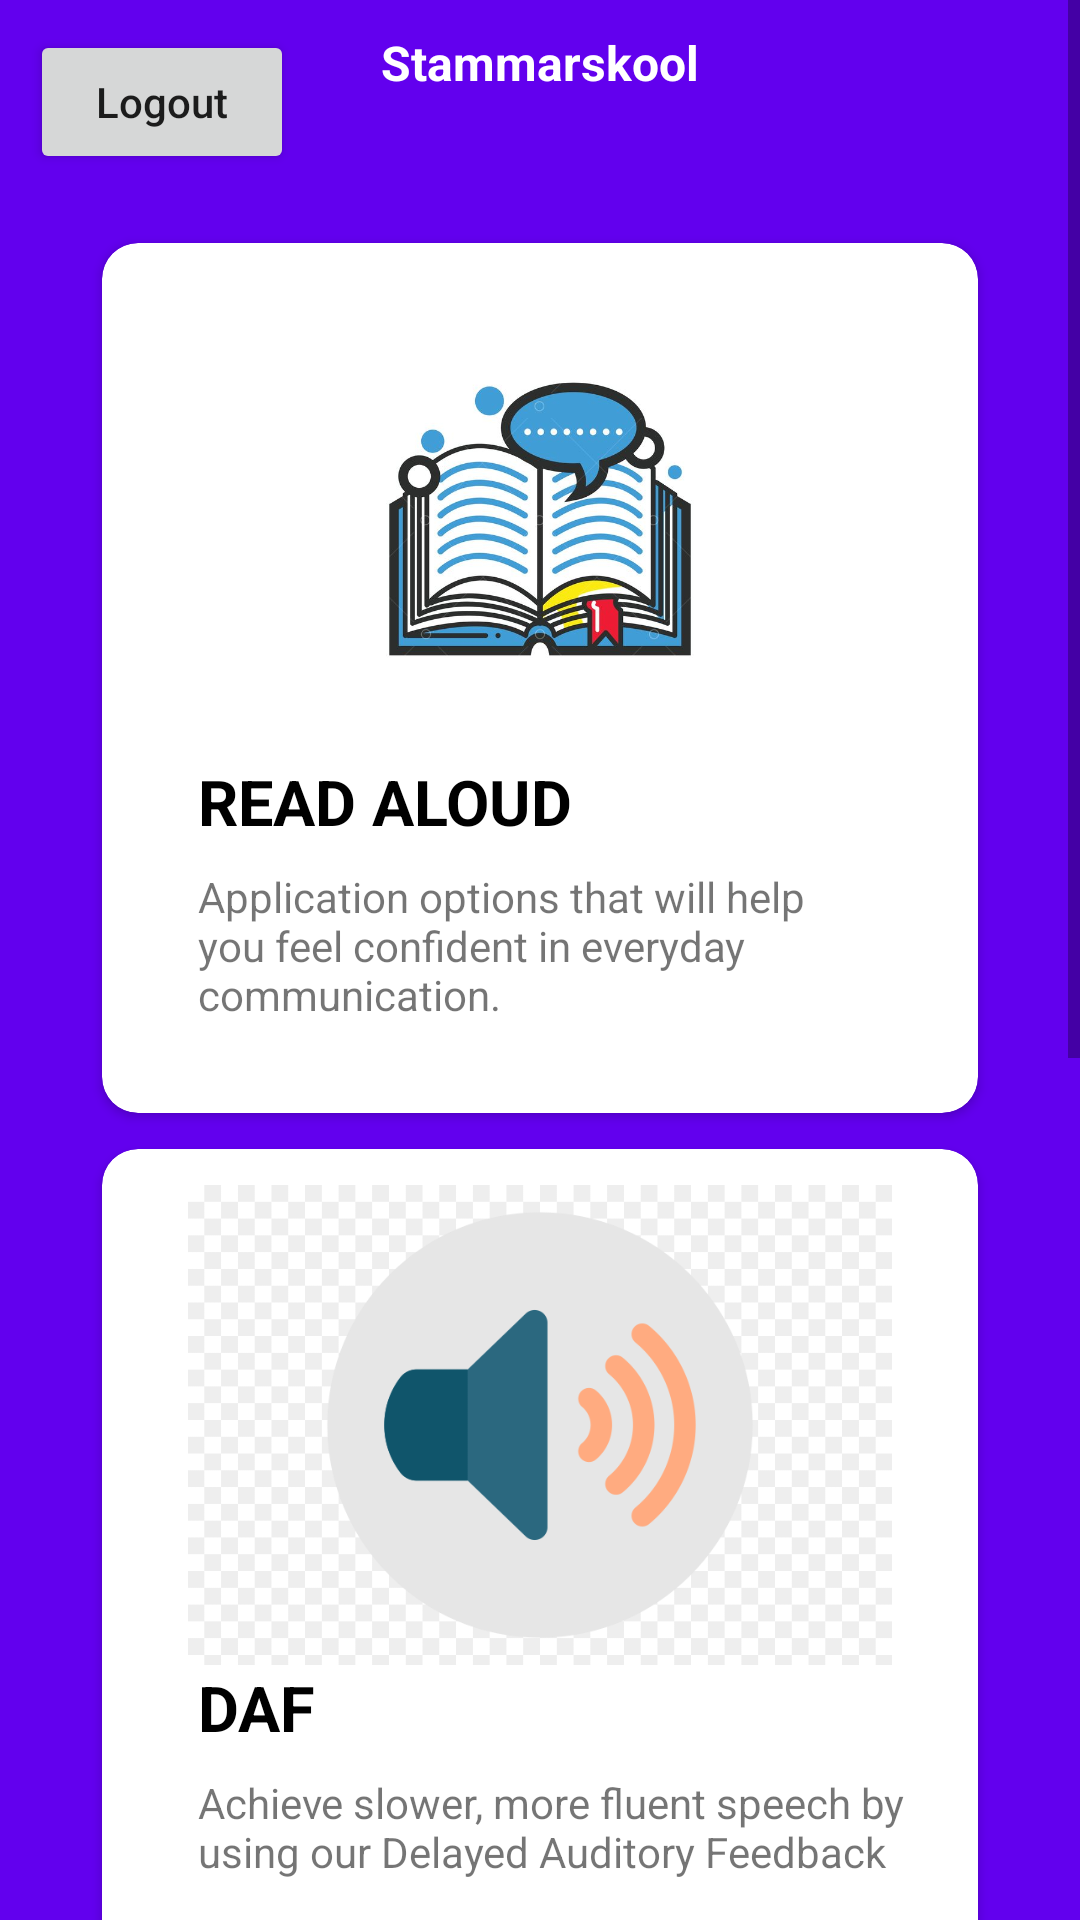

Write the Android layout XML for this screen, with the resource values it uses.
<!-- AndroidManifest.xml: application theme Theme.StammaSkool -->
<!-- res/layout/activity_home.xml -->
<?xml version="1.0" encoding="utf-8"?>
<ScrollView
    xmlns:android="http://schemas.android.com/apk/res/android"
    xmlns:app="http://schemas.android.com/apk/res-auto"
    xmlns:tools="http://schemas.android.com/tools"
    android:layout_width="match_parent"
    android:layout_height="match_parent"
    tools:context=".HomeActivity"
    android:orientation="vertical"
    android:background="@color/purple_500">

    <LinearLayout
        android:layout_width="match_parent"
        android:layout_height="match_parent"
        android:layout_marginBottom="32dp"
        android:orientation="vertical"
        android:padding="10dp">

        <RelativeLayout
            android:layout_width="match_parent"
            android:layout_height="50dp"
            android:orientation="horizontal">


            <TextView
                android:layout_width="wrap_content"
                android:layout_height="wrap_content"
                android:layout_centerHorizontal="true"
                android:layout_gravity="center"
                android:layout_marginStart="20dp"
                android:gravity="center"
                android:text="Stammarskool"
                android:textColor="@color/white"
                android:textSize="16sp"
                android:textStyle="bold" />

            <ImageView
                android:id="@+id/img_profile"
                android:layout_width="30dp"
                android:layout_height="30dp"
                android:layout_alignParentEnd="true"
                android:layout_centerVertical="true"
                android:layout_marginEnd="15dp"
                android:src="@drawable/ic_profile_white" />

            <Button
                android:id="@+id/buttonLogout"
                android:layout_width="wrap_content"
                android:layout_height="wrap_content"
                android:text="Logout"
                android:textAllCaps="false" />
        </RelativeLayout>

        <androidx.cardview.widget.CardView
            android:id="@+id/read_card"
            android:layout_width="match_parent"
            android:layout_height="290dp"
            android:layout_gravity="center"
            android:layout_marginStart="24dp"
            android:layout_marginLeft="24dp"
            android:layout_marginTop="21dp"
            android:layout_marginEnd="24dp"
            android:layout_marginRight="24dp"
            app:cardCornerRadius="12dp">

            <LinearLayout
                android:layout_width="match_parent"
                android:layout_height="match_parent"
                android:orientation="vertical"

                >

                <ImageView
                    android:layout_width="250dp"
                    android:layout_height="160dp"
                    android:layout_gravity="center"
                    android:layout_marginTop="12dp"
                    android:src="@drawable/newreading" />

                <TextView
                    android:layout_width="wrap_content"
                    android:layout_height="wrap_content"
                    android:layout_marginStart="32dp"
                    android:layout_marginLeft="32dp"
                    android:text="READ ALOUD"
                    android:textColor="@color/black"
                    android:textSize="21sp"
                    android:textStyle="bold" />

                <TextView
                    android:layout_width="wrap_content"
                    android:layout_height="wrap_content"
                    android:layout_marginStart="32dp"
                    android:layout_marginLeft="32dp"
                    android:layout_marginTop="8dp"
                    android:layout_marginEnd="12dp"
                    android:layout_marginRight="12dp"
                    android:text="@string/read_loud"
                    android:textSize="14sp"
                    android:textStyle="normal" />
            </LinearLayout>
        </androidx.cardview.widget.CardView>

        <androidx.cardview.widget.CardView
            android:id="@+id/daf"
            android:layout_width="match_parent"
            android:layout_height="290dp"
            android:layout_gravity="center"
            android:layout_marginStart="24dp"
            android:layout_marginLeft="24dp"
            android:layout_marginTop="12dp"
            android:layout_marginEnd="24dp"
            android:layout_marginRight="24dp"
            app:cardCornerRadius="12dp">

            <LinearLayout
                android:layout_width="match_parent"
                android:layout_height="match_parent"
                android:orientation="vertical"

                >

                <ImageView
                    android:layout_width="250dp"
                    android:layout_height="160dp"
                    android:layout_gravity="center"
                    android:layout_marginTop="12dp"
                    android:src="@drawable/newdaf" />

                <TextView
                    android:layout_width="wrap_content"
                    android:layout_height="wrap_content"
                    android:layout_marginStart="32dp"
                    android:layout_marginLeft="32dp"
                    android:text="DAF"
                    android:textColor="@color/black"
                    android:textSize="21sp"
                    android:textStyle="bold" />

                <TextView
                    android:layout_width="wrap_content"
                    android:layout_height="wrap_content"
                    android:layout_marginStart="32dp"
                    android:layout_marginLeft="32dp"
                    android:layout_marginTop="8dp"
                    android:layout_marginEnd="12dp"
                    android:layout_marginRight="12dp"
                    android:text="@string/daf"
                    android:textSize="14sp"
                    android:textStyle="normal" />
            </LinearLayout>
        </androidx.cardview.widget.CardView>

        <androidx.cardview.widget.CardView
            android:id="@+id/LayoutCalender"
            android:layout_width="match_parent"
            android:layout_height="match_parent"
            android:layout_gravity="center"
            android:layout_marginStart="24dp"
            android:layout_marginLeft="24dp"
            android:layout_marginTop="12dp"
            android:layout_marginEnd="24dp"
            android:layout_marginRight="24dp"
            app:cardCornerRadius="12dp">

            <LinearLayout
                android:layout_width="match_parent"
                android:layout_height="match_parent"
                android:orientation="vertical"

                >

                <ImageView
                    android:layout_width="250dp"
                    android:layout_height="160dp"
                    android:layout_gravity="center"
                    android:layout_marginTop="12dp"
                    android:src="@drawable/ic_calendar_svgrepo_com" />

                <TextView
                    android:layout_width="wrap_content"
                    android:layout_height="wrap_content"
                    android:layout_marginStart="32dp"
                    android:layout_marginLeft="32dp"
                    android:text="User Statcis"
                    android:textColor="@color/black"
                    android:textSize="21sp"
                    android:textStyle="bold" />

                <TextView
                    android:layout_width="wrap_content"
                    android:layout_height="wrap_content"
                    android:layout_marginStart="32dp"
                    android:layout_marginLeft="32dp"
                    android:layout_marginTop="8dp"
                    android:layout_marginEnd="12dp"
                    android:layout_marginRight="12dp"
                    android:text="Check your daily progress."
                    android:textSize="14sp"
                    android:textStyle="normal" />
            </LinearLayout>
        </androidx.cardview.widget.CardView>

        <androidx.cardview.widget.CardView
            android:id="@+id/Scenarios"
            android:layout_width="match_parent"
            android:layout_height="match_parent"
            android:layout_gravity="center"
            android:layout_marginStart="24dp"
            android:layout_marginLeft="24dp"
            android:layout_marginTop="12dp"
            android:layout_marginEnd="24dp"
            android:layout_marginRight="24dp"
            app:cardCornerRadius="12dp">

    <LinearLayout
        android:layout_width="match_parent"
        android:layout_height="match_parent"
        android:orientation="vertical"
        >
        <ImageView
            android:layout_width="250dp"
            android:layout_height="160dp"
            android:layout_gravity="center"
            android:layout_marginTop="12dp"
            android:src="@drawable/scenario" />

        <TextView
            android:layout_width="wrap_content"
            android:layout_height="wrap_content"
            android:layout_marginStart="32dp"
            android:layout_marginLeft="32dp"
            android:text="Real life scenarios"
            android:textColor="@color/black"
            android:textSize="21sp"
            android:textStyle="bold" />

         <TextView
                    android:layout_width="wrap_content"
                    android:layout_height="wrap_content"
                    android:layout_marginStart="32dp"
                    android:layout_marginLeft="32dp"
                    android:layout_marginTop="8dp"
                    android:layout_marginEnd="12dp"
                    android:layout_marginRight="12dp"
                    android:text="Practise with real life scenarios."
                    android:textSize="14sp"
                    android:textStyle="normal" />
            </LinearLayout>
        </androidx.cardview.widget.CardView>


    </LinearLayout>
</ScrollView>
<!-- resources referenced by this layout -->
<resources>
  <color name="black">#FF000000</color>
  <color name="purple_500">#FF6200EE</color>
  <color name="white">#FFFFFFFF</color>
  <!-- drawable ic_calendar_svgrepo_com (drawable) -->
  <vector android:height="250dp" android:viewportHeight="58"
      android:viewportWidth="58" android:width="250dp" xmlns:android="http://schemas.android.com/apk/res/android">
      <path android:fillColor="#F05565" android:pathData="M46.5,4l0,4l-7,0l0,-4l-24,0l0,4l-7,0l0,-4l-8,0l0,11l54,0l0,-11z"/>
      <path android:fillColor="#EFEBDE" android:pathData="M8.5,15l-8,0l0,43l54,0l0,-43l-8,0l-7,0l-24,0z"/>
      <path android:fillColor="#D5D0BB" android:pathData="M37.5,22h-2h-7h-2h-7h-2h-9v9v2v7v2v9h9h2h7h2h7h2h9v-9v-2v-7v-2v-9H37.5zM28.5,24h7v7h-7V24zM35.5,40h-7v-7h7V40zM19.5,33h7v7h-7V33zM19.5,24h7v7h-7V24zM10.5,24h7v7h-7V24zM10.5,33h7v7h-7V33zM17.5,49h-7v-7h7V49zM26.5,49h-7v-7h7V49zM35.5,49h-7v-7h7V49zM44.5,49h-7v-7h7V49zM44.5,40h-7v-7h7V40zM37.5,31v-7h7v7H37.5z"/>
      <path android:fillColor="#36495E" android:pathData="M8.5,0h7v8h-7z"/>
      <path android:fillColor="#36495E" android:pathData="M39.5,0h7v8h-7z"/>
      <path android:fillColor="#7F6E5D" android:pathData="M19.5,33h7v7h-7z"/>
      <path android:fillColor="#D0E8F9" android:pathData="M43.277,41.796m-9.796,0a9.796,9.796 0,1 1,19.592 0a9.796,9.796 0,1 1,-19.592 0"/>
      <path android:fillColor="#EAF6FD" android:pathData="M46.83,32.674L34.156,45.348c0.706,1.81 1.93,3.357 3.495,4.459L51.289,36.17C50.187,34.604 48.64,33.38 46.83,32.674z"/>
      <path android:fillColor="#B1D3EF" android:pathData="M57.223,55.291l-5.97,-6.244c1.746,-1.919 2.82,-4.458 2.82,-7.251C54.073,35.843 49.231,31 43.277,31s-10.796,4.843 -10.796,10.796s4.843,10.796 10.796,10.796c2.442,0 4.689,-0.824 6.499,-2.196l6.001,6.276c0.196,0.206 0.459,0.309 0.723,0.309c0.249,0 0.497,-0.092 0.691,-0.277C57.59,56.323 57.605,55.689 57.223,55.291zM34.482,41.796c0,-4.85 3.946,-8.796 8.796,-8.796s8.796,3.946 8.796,8.796s-3.946,8.796 -8.796,8.796S34.482,46.646 34.482,41.796z"/>
  </vector>
  <!-- drawable newdaf: png bitmap (drawable-mdpi, 22045 bytes) -->
  <!-- drawable newreading: jpg bitmap (drawable-mdpi, 49701 bytes) -->
  <!-- drawable scenario: png bitmap (drawable, 20073 bytes) -->
  <string name="daf">Achieve slower, more fluent speech by using our Delayed Auditory Feedback</string>
  <string name="read_loud">Application options that will help you feel confident in everyday communication.</string>
  <style name="Theme.StammaSkool" parent="Theme.MaterialComponents.DayNight.NoActionBar">
          
          <item name="colorPrimary">@color/purple_500</item>
          <item name="colorPrimaryVariant">@color/purple_700</item>
          <item name="colorOnPrimary">@color/white</item>
          
          <item name="colorSecondary">@color/teal_200</item>
          <item name="colorSecondaryVariant">@color/teal_700</item>
          <item name="colorOnSecondary">@color/black</item>
          
          <item name="android:statusBarColor" tools:targetApi="l">?attr/colorPrimaryVariant</item>
          
      </style>
  <color name="purple_700">#FF3700B3</color>
  <color name="teal_200">#FF03DAC5</color>
  <color name="teal_700">#FF018786</color>
</resources>
